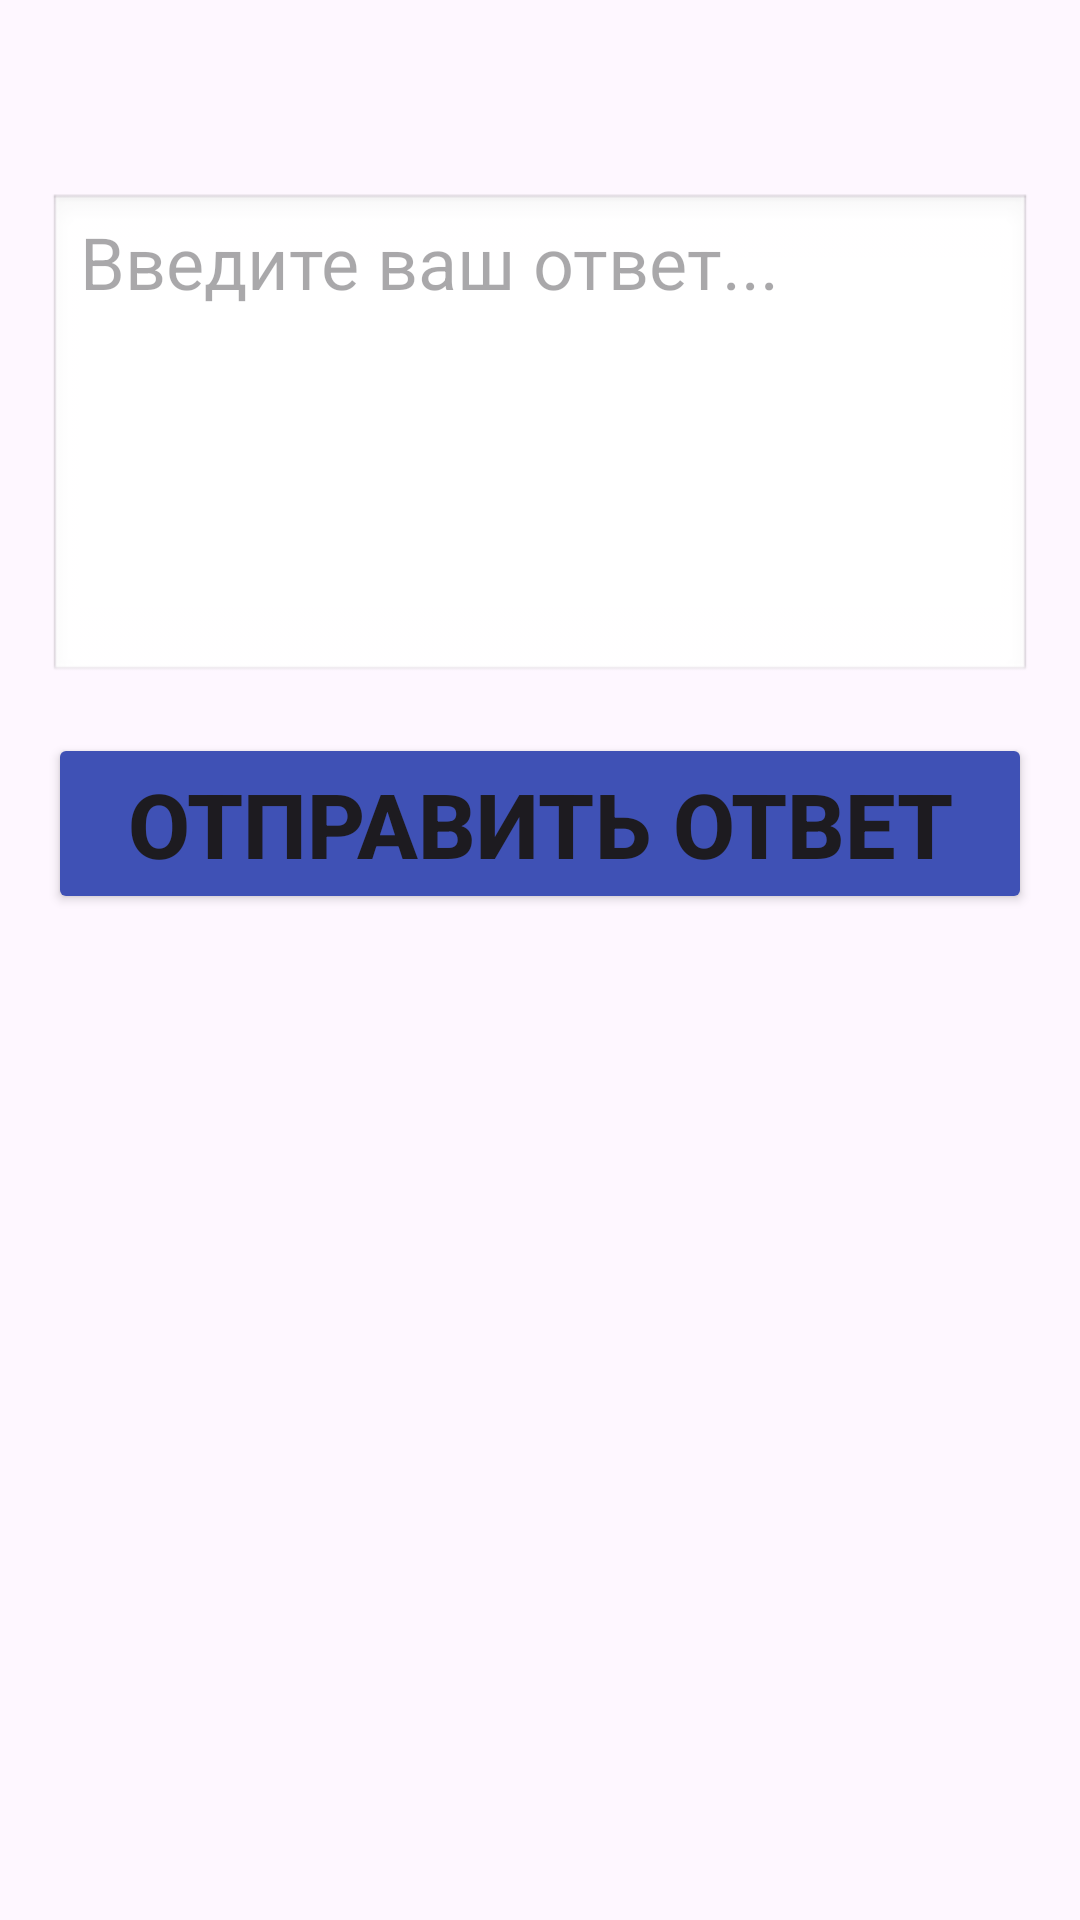

This screen was rendered from an Android layout file. Write that file and the resources it references.
<!-- AndroidManifest.xml: application theme Theme.Myapplic -->
<!-- res/layout/activity_task.xml -->
<?xml version="1.0" encoding="utf-8"?>
<FrameLayout xmlns:android="http://schemas.android.com/apk/res/android"
    android:layout_width="match_parent"
    android:layout_height="match_parent"
    android:background="@drawable/background1">

    <ScrollView
        android:layout_width="match_parent"
        android:layout_height="match_parent">

        <LinearLayout
            android:layout_width="match_parent"
            android:layout_height="wrap_content"
            android:orientation="vertical"
            android:padding="16dp">

            <TextView
                android:id="@+id/tv_task_text"
                android:layout_width="match_parent"
                android:layout_height="wrap_content"
                android:layout_marginBottom="16dp"
                android:textSize="24sp" />

            <EditText
                android:id="@+id/et_answer"
                android:layout_width="match_parent"
                android:layout_height="wrap_content"
                android:layout_marginBottom="16dp"
                android:gravity="top"
                android:hint="Введите ваш ответ..."
                android:inputType="textMultiLine"
                android:minLines="5"
                android:textSize="24sp"
                android:background="@android:drawable/edit_text"/>

            <Button
                android:id="@+id/btn_submit"
                android:layout_width="match_parent"
                android:layout_height="wrap_content"
                android:text="Отправить ответ"
                android:backgroundTint="#3F51B5"
                android:textSize="30sp"
                android:textStyle="bold"/>

        </LinearLayout>
    </ScrollView>

    <ProgressBar
        android:id="@+id/progress_bar"
        android:layout_width="wrap_content"
        android:layout_height="wrap_content"
        android:layout_gravity="center"
        android:visibility="gone"/>
    <LinearLayout
        android:layout_width="match_parent"
        android:layout_height="wrap_content"
        android:layout_gravity="bottom"
        android:gravity="center"
        android:orientation="vertical">
        <TextView
            android:id="@+id/fima_text"
            android:layout_width="wrap_content"
            android:layout_height="wrap_content"
            android:layout_marginTop="16dp"
            android:textSize="24sp"
            android:gravity="center"
            android:textAlignment="center"/>
        <ImageView
            android:id="@+id/learning_image"
            android:layout_width="150dp"
            android:layout_height="150dp"
            android:layout_margin="16dp"/>
        <Button
            android:id="@+id/btn_back"
            android:layout_width="wrap_content"
            android:layout_height="wrap_content"
            android:text="К темам"
            android:backgroundTint="#3F51B5"
            android:textSize="30sp"
            android:textStyle="bold"
            android:layout_marginBottom="16dp"
            android:visibility="gone"/>
    </LinearLayout>
</FrameLayout>
<!-- resources referenced by this layout -->
<resources>
  <style name="Theme.Myapplic" parent="Base.Theme.Myapplic" />
  <style name="Base.Theme.Myapplic" parent="Theme.Material3.DayNight.NoActionBar">
          
          
      </style>
</resources>
